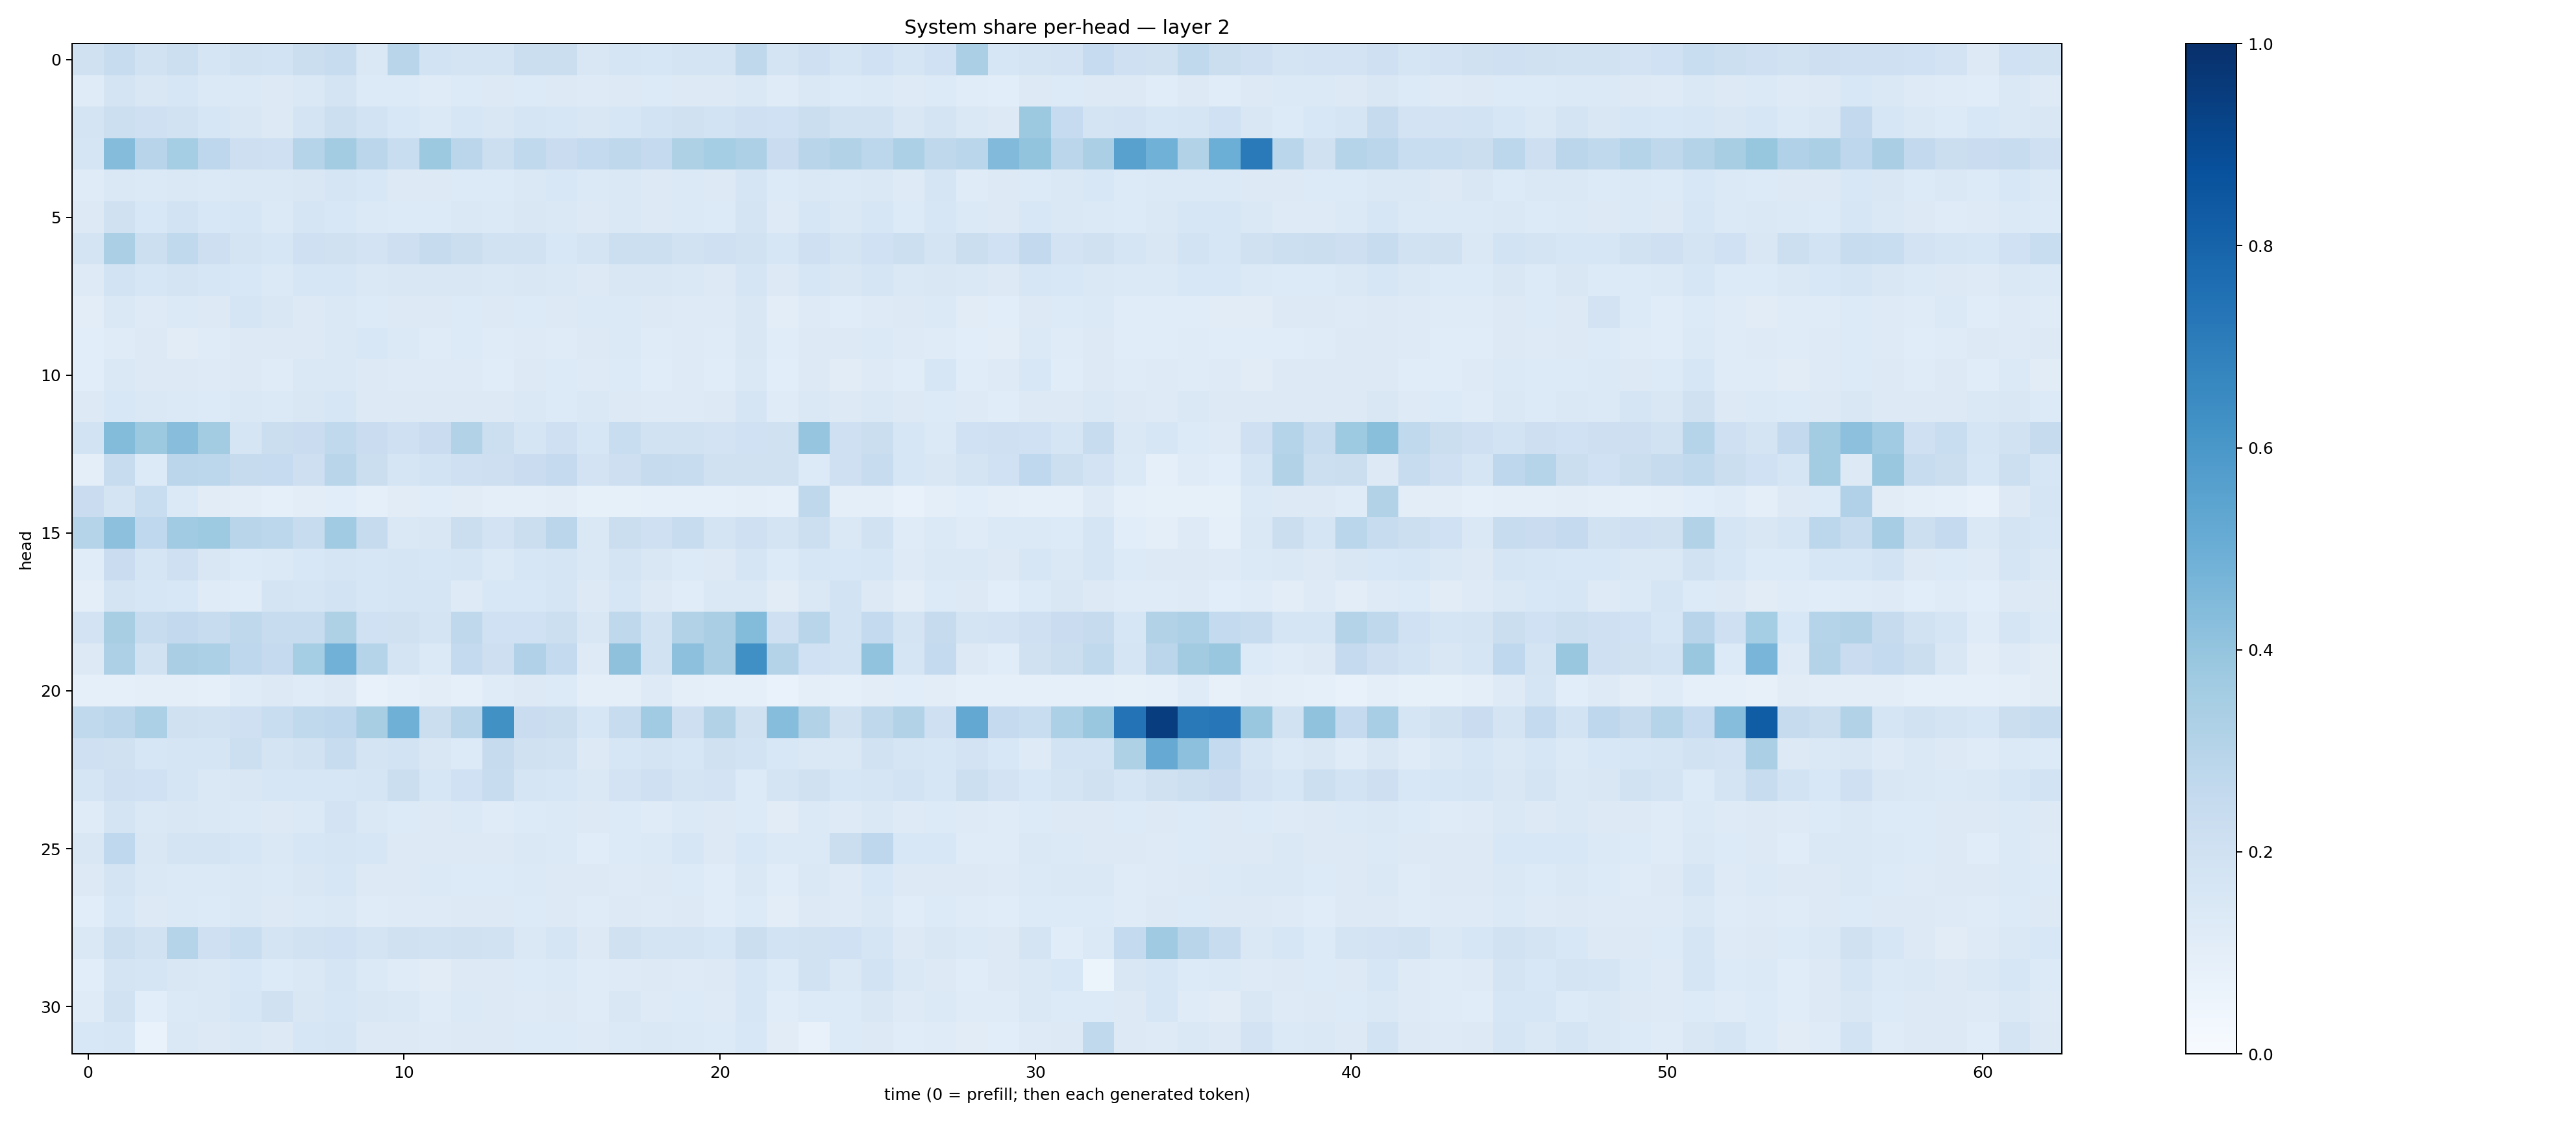

The data file committed next to this chart (first rows):
0.19722685, 0.23556943, 0.18977441, 0.216877, 0.1677432, 0.19057333, 0.18507798, 0.2245691, 0.2375082, 0.14731707, 0.28906295, 0.18424866, 0.1734847, 0.17471872, 0.22385792, 0.22094376, 0.1509194, 0.17155157, 0.15704982, 0.17667659, 0.17623591, 0.27109337, 0.17293452, 0.20349436
0.1184, 0.1722, 0.1491, 0.1589, 0.1374, 0.1392, 0.1298, 0.1479, 0.1763, 0.1331, 0.1333, 0.121, 0.1331, 0.1282, 0.1332, 0.1272, 0.1225, 0.131, 0.1341, 0.1288, 0.1269, 0.1454, 0.1204, 0.1474
0.1749, 0.2154, 0.2062, 0.1887, 0.164, 0.15, 0.1301, 0.1728, 0.217, 0.1853, 0.1552, 0.1403, 0.1622, 0.1521, 0.1668, 0.1627, 0.1487, 0.1597, 0.1872, 0.198, 0.1865, 0.2056, 0.2021, 0.2247
0.1696, 0.4374, 0.2959, 0.3516, 0.2769, 0.2145, 0.2097, 0.2977, 0.3564, 0.2829, 0.2308, 0.3775, 0.2819, 0.2185, 0.2655, 0.2304, 0.2578, 0.2698, 0.2522, 0.3233, 0.3531, 0.3279, 0.2296, 0.2917
0.1205, 0.1445, 0.1401, 0.1471, 0.1373, 0.1478, 0.144, 0.1489, 0.1689, 0.1527, 0.1259, 0.1287, 0.1348, 0.1354, 0.1438, 0.1534, 0.1399, 0.1449, 0.1325, 0.1386, 0.1309, 0.1685, 0.1358, 0.146
0.1301, 0.1975, 0.1558, 0.1861, 0.1537, 0.1581, 0.1404, 0.1702, 0.1545, 0.1402, 0.1354, 0.1342, 0.1459, 0.1377, 0.151, 0.1442, 0.1274, 0.1415, 0.1313, 0.1392, 0.1359, 0.1743, 0.1249, 0.1565
0.1768, 0.335, 0.2184, 0.2624, 0.2119, 0.1772, 0.1573, 0.2053, 0.1953, 0.1808, 0.2144, 0.2439, 0.2189, 0.1912, 0.1951, 0.1554, 0.1734, 0.2159, 0.215, 0.1944, 0.2105, 0.1878, 0.1634, 0.2056
0.125, 0.1864, 0.1606, 0.1731, 0.1618, 0.1538, 0.14, 0.1633, 0.1629, 0.1421, 0.1485, 0.1521, 0.152, 0.1464, 0.1497, 0.1428, 0.1324, 0.1493, 0.1518, 0.1478, 0.1302, 0.1712, 0.1324, 0.1635
0.105, 0.1456, 0.1239, 0.139, 0.1288, 0.1665, 0.1486, 0.1305, 0.1448, 0.1342, 0.1292, 0.1283, 0.1341, 0.1271, 0.1345, 0.1313, 0.139, 0.1391, 0.1315, 0.1216, 0.1244, 0.149, 0.1043, 0.1248
0.108, 0.1191, 0.1283, 0.1127, 0.1188, 0.1278, 0.1281, 0.1303, 0.1474, 0.156, 0.1376, 0.1178, 0.1335, 0.1174, 0.1237, 0.1202, 0.1291, 0.1396, 0.1209, 0.1245, 0.1182, 0.1499, 0.1156, 0.1301
0.1077, 0.1456, 0.1262, 0.1304, 0.1244, 0.1314, 0.1211, 0.1481, 0.1477, 0.1285, 0.1225, 0.1225, 0.125, 0.1168, 0.1316, 0.133, 0.1242, 0.1361, 0.114, 0.1244, 0.1162, 0.1458, 0.1093, 0.1284
0.1305, 0.1542, 0.1428, 0.1385, 0.1337, 0.1417, 0.137, 0.15, 0.162, 0.1303, 0.1266, 0.1309, 0.1251, 0.1277, 0.1467, 0.1363, 0.1407, 0.1272, 0.1219, 0.1213, 0.1269, 0.1647, 0.1178, 0.1468
0.1863, 0.438, 0.3757, 0.4265, 0.3584, 0.1713, 0.2235, 0.2266, 0.2633, 0.2268, 0.2073, 0.227, 0.3152, 0.2162, 0.1689, 0.2057, 0.1569, 0.2337, 0.1942, 0.1922, 0.1803, 0.2013, 0.1988, 0.3964
0.09886, 0.2416, 0.1339, 0.2836, 0.2775, 0.2427, 0.2482, 0.2125, 0.2929, 0.2239, 0.17, 0.1863, 0.2069, 0.2141, 0.2293, 0.252, 0.1807, 0.2123, 0.2441, 0.2369, 0.1974, 0.1968, 0.197, 0.1338
0.2278, 0.1757, 0.2321, 0.1376, 0.1133, 0.104, 0.09279, 0.1044, 0.1092, 0.08826, 0.1112, 0.116, 0.1133, 0.09805, 0.1015, 0.1018, 0.08381, 0.08469, 0.09326, 0.093, 0.08638, 0.1007, 0.09304, 0.2724
0.3045, 0.417, 0.268, 0.3645, 0.3743, 0.2895, 0.2792, 0.2369, 0.3661, 0.2451, 0.1477, 0.1505, 0.2237, 0.1832, 0.2246, 0.2826, 0.1425, 0.2199, 0.207, 0.2391, 0.1793, 0.2053, 0.1724, 0.2152
0.1166, 0.2278, 0.1654, 0.2036, 0.1506, 0.1359, 0.138, 0.1533, 0.165, 0.159, 0.1699, 0.1614, 0.1709, 0.1403, 0.1579, 0.1717, 0.1457, 0.175, 0.1521, 0.1335, 0.1315, 0.1642, 0.135, 0.1567
0.0996, 0.1787, 0.1608, 0.1541, 0.1198, 0.1168, 0.1747, 0.1682, 0.1842, 0.1589, 0.1646, 0.1652, 0.1236, 0.1545, 0.1539, 0.1713, 0.1293, 0.1583, 0.1326, 0.1153, 0.145, 0.1446, 0.1109, 0.1418
0.1818, 0.3406, 0.241, 0.2617, 0.2388, 0.2698, 0.2361, 0.2364, 0.324, 0.2031, 0.1969, 0.1761, 0.2724, 0.2022, 0.2026, 0.2149, 0.15, 0.2705, 0.1927, 0.3154, 0.3389, 0.4412, 0.2065, 0.2913
0.1293, 0.325, 0.1902, 0.3398, 0.3284, 0.276, 0.2529, 0.3537, 0.4829, 0.2978, 0.1767, 0.1403, 0.2568, 0.2131, 0.3172, 0.2546, 0.1246, 0.4121, 0.1879, 0.4143, 0.3366, 0.6328, 0.3079, 0.2012
0.09374, 0.08855, 0.09794, 0.1014, 0.0906, 0.1194, 0.1295, 0.1184, 0.1295, 0.07324, 0.09032, 0.1046, 0.08608, 0.1175, 0.1325, 0.1353, 0.1008, 0.09453, 0.1248, 0.09584, 0.09326, 0.08779, 0.06836, 0.0948
0.2656, 0.2816, 0.3317, 0.1955, 0.1942, 0.2105, 0.2326, 0.2649, 0.2762, 0.3425, 0.4898, 0.2259, 0.2907, 0.6288, 0.2266, 0.2217, 0.1616, 0.2372, 0.3637, 0.2118, 0.3121, 0.1967, 0.4325, 0.3162
0.2092, 0.1958, 0.1601, 0.1653, 0.1693, 0.2157, 0.1782, 0.1934, 0.2365, 0.1736, 0.1869, 0.1492, 0.1362, 0.2447, 0.1953, 0.1935, 0.1277, 0.1624, 0.1767, 0.1638, 0.1976, 0.1862, 0.1525, 0.1481
0.1651, 0.2048, 0.2016, 0.1699, 0.1437, 0.1521, 0.1593, 0.1634, 0.1604, 0.1668, 0.2236, 0.1619, 0.2006, 0.2374, 0.1665, 0.1627, 0.1441, 0.1825, 0.2083, 0.1737, 0.1809, 0.1359, 0.1792, 0.1981
0.1197, 0.1787, 0.1477, 0.151, 0.1466, 0.1393, 0.1317, 0.1394, 0.182, 0.144, 0.1366, 0.1298, 0.139, 0.1208, 0.1366, 0.1371, 0.1271, 0.1348, 0.1193, 0.1389, 0.125, 0.1334, 0.112, 0.1375
0.1506, 0.2679, 0.1509, 0.1777, 0.1764, 0.1629, 0.1474, 0.1582, 0.1693, 0.1584, 0.1273, 0.1322, 0.1304, 0.1262, 0.1411, 0.1403, 0.1153, 0.1343, 0.1402, 0.1576, 0.1319, 0.1532, 0.1405, 0.1378
0.1258, 0.1733, 0.146, 0.139, 0.1371, 0.1415, 0.1389, 0.1489, 0.1608, 0.1299, 0.129, 0.1384, 0.1344, 0.1336, 0.137, 0.1312, 0.1279, 0.1242, 0.1279, 0.1348, 0.1171, 0.1449, 0.1152, 0.1412
0.1087, 0.163, 0.1308, 0.1391, 0.1345, 0.1413, 0.1281, 0.1395, 0.1448, 0.1192, 0.1232, 0.1215, 0.1292, 0.126, 0.1359, 0.1292, 0.1173, 0.1288, 0.1246, 0.1259, 0.1153, 0.1351, 0.1042, 0.129
0.1473, 0.2176, 0.1937, 0.2971, 0.2083, 0.2307, 0.1767, 0.1926, 0.2005, 0.1785, 0.1989, 0.1952, 0.1973, 0.1944, 0.1422, 0.1651, 0.1312, 0.1984, 0.1764, 0.1764, 0.1605, 0.2258, 0.1846, 0.1914
0.1081, 0.1793, 0.1694, 0.1486, 0.1468, 0.1556, 0.1362, 0.1452, 0.165, 0.1382, 0.1177, 0.1098, 0.1279, 0.1275, 0.1351, 0.1376, 0.1211, 0.1235, 0.1282, 0.1221, 0.1276, 0.1623, 0.1352, 0.1886
0.1204, 0.1951, 0.1075, 0.1389, 0.1444, 0.1621, 0.1988, 0.149, 0.1605, 0.1494, 0.1442, 0.1205, 0.1375, 0.1268, 0.1241, 0.1284, 0.1207, 0.1489, 0.1234, 0.1337, 0.1224, 0.1573, 0.1141, 0.1334
0.1538, 0.16, 0.06994, 0.1437, 0.1313, 0.1477, 0.1293, 0.1579, 0.1709, 0.1306, 0.1326, 0.1217, 0.1283, 0.1273, 0.1345, 0.1342, 0.1221, 0.1383, 0.1479, 0.1377, 0.1337, 0.1559, 0.1098, 0.07553
